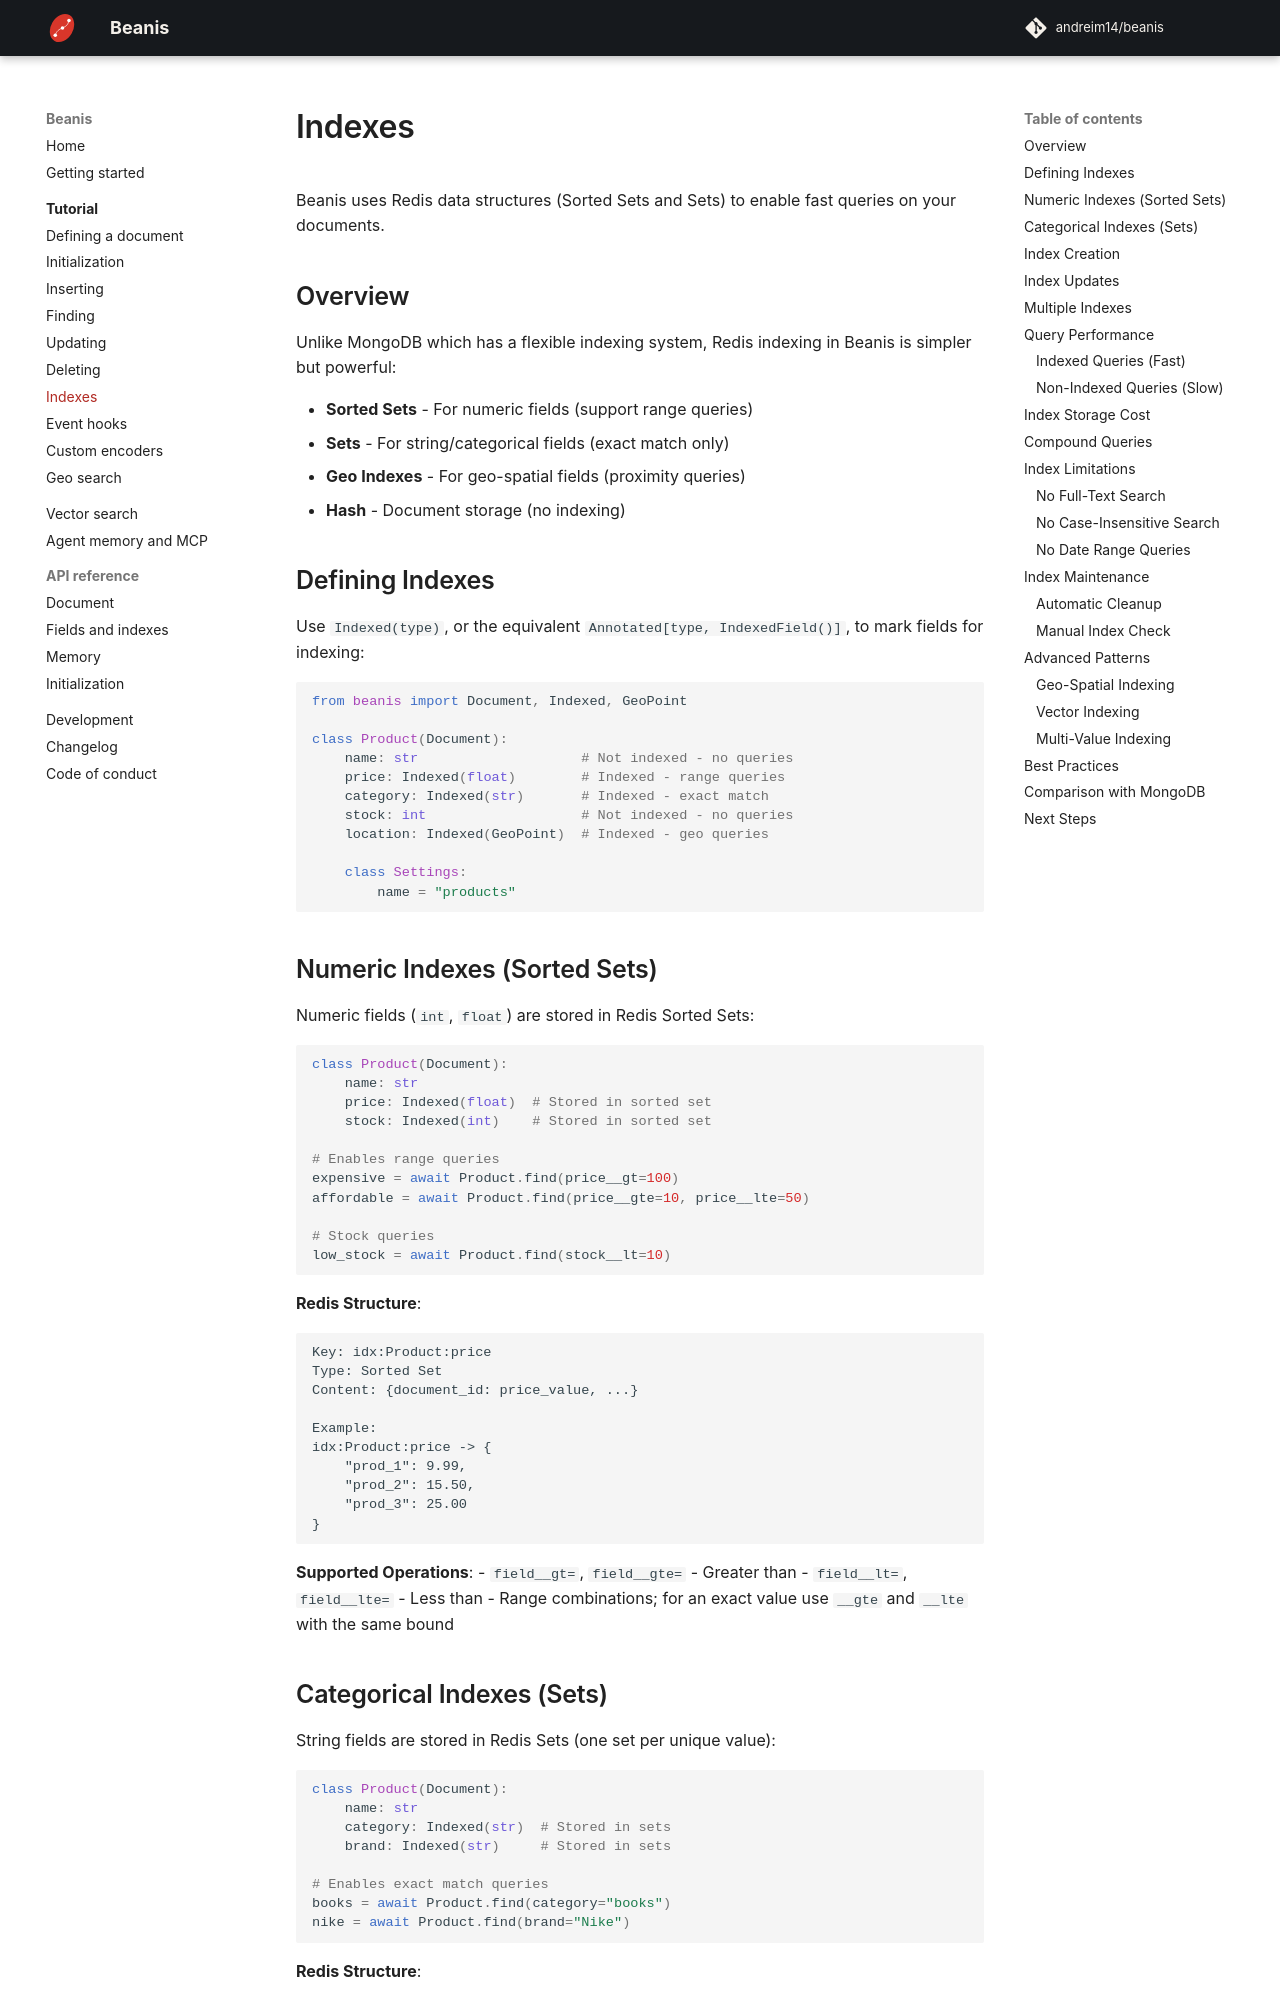

repository: andreim14/beanis · page: tutorial/indexes/index.html · generator: mkdocs

# Indexes

Beanis uses Redis data structures (Sorted Sets and Sets) to enable fast queries on your documents.

## Overview

Unlike MongoDB which has a flexible indexing system, Redis indexing in Beanis is simpler but powerful:

- **Sorted Sets** - For numeric fields (support range queries)
- **Sets** - For string/categorical fields (exact match only)
- **Geo Indexes** - For geo-spatial fields (proximity queries)
- **Hash** - Document storage (no indexing)

## Defining Indexes

Use `Indexed(type)`, or the equivalent `Annotated[type, IndexedField()]`, to mark fields for indexing:

```python
from beanis import Document, Indexed, GeoPoint

class Product(Document):
    name: str                    # Not indexed - no queries
    price: Indexed(float)        # Indexed - range queries
    category: Indexed(str)       # Indexed - exact match
    stock: int                   # Not indexed - no queries
    location: Indexed(GeoPoint)  # Indexed - geo queries

    class Settings:
        name = "products"
```

## Numeric Indexes (Sorted Sets)

Numeric fields (`int`, `float`) are stored in Redis Sorted Sets:

```python
class Product(Document):
    name: str
    price: Indexed(float)  # Stored in sorted set
    stock: Indexed(int)    # Stored in sorted set

# Enables range queries
expensive = await Product.find(price__gt=100)
affordable = await Product.find(price__gte=10, price__lte=50)

# Stock queries
low_stock = await Product.find(stock__lt=10)
```

**Redis Structure**:
```
Key: idx:Product:price
Type: Sorted Set
Content: {document_id: price_value, ...}

Example:
idx:Product:price -> {
    "prod_1": 9.99,
    "prod_2": 15.50,
    "prod_3": 25.00
}
```

**Supported Operations**:
- `field__gt=`, `field__gte=` - Greater than
- `field__lt=`, `field__lte=` - Less than
- Range combinations; for an exact value use `__gte` and `__lte` with the same bound
